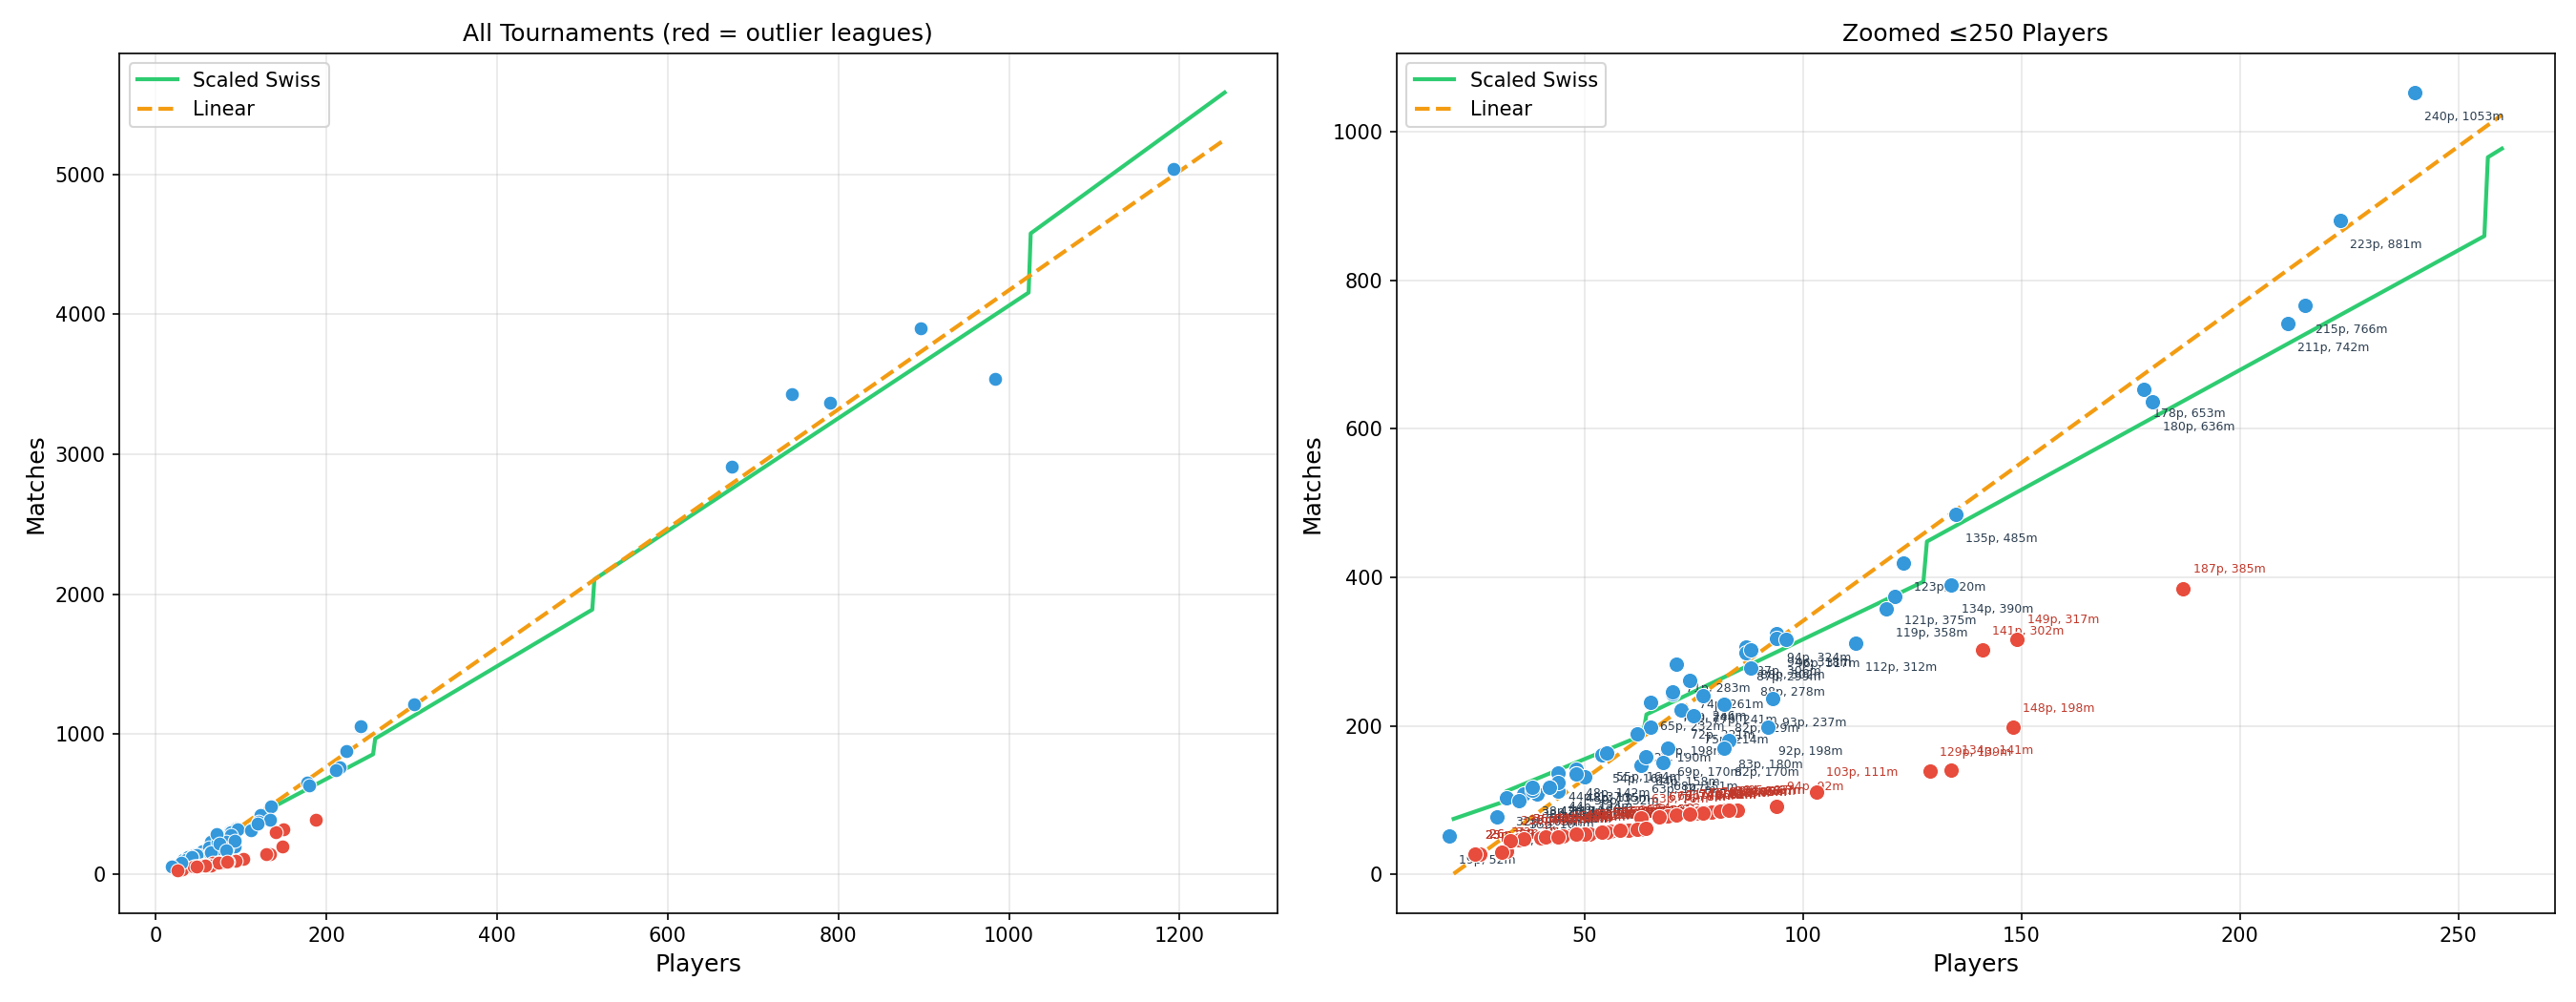

Write Python code to recreate this figure.
# /// script
# requires-python = ">=3.10"
# dependencies = [
#     "numpy",
#     "matplotlib",
# ]
# ///
"""
Matches vs Players regression analysis.
Reads all tournament JSON files, fits linear/cubic/scaled-Swiss models,
identifies outliers (leagues with fewer rounds), and generates plots.

Usage: uv run research/matches-vs-players.py
"""

import json
import math
import os
from pathlib import Path

import numpy as np

DATA_DIR = Path(__file__).resolve().parent.parent / "data"
OUT_DIR = Path(__file__).resolve().parent


def load_tournaments():
    """Read all melee-*.json files and extract (players, matches) pairs."""
    tournaments = []
    for json_path in sorted(DATA_DIR.rglob("melee-*.json")):
        with open(json_path) as f:
            data = json.load(f)

        player_count = data["meta"]["playerCount"]
        total_games = 0
        for pid, pdata in data["players"].items():
            w, l, d = map(int, pdata["matchRecord"].split("-"))
            total_games += w + l + d
        total_matches = total_games // 2

        rel = json_path.relative_to(DATA_DIR)
        tournaments.append((str(rel), player_count, total_matches))

    return tournaments


def r2_score(actual, predicted):
    ss_res = np.sum((actual - predicted) ** 2)
    ss_tot = np.sum((actual - actual.mean()) ** 2)
    return 1 - ss_res / ss_tot


def mae_score(actual, predicted):
    return np.mean(np.abs(actual - predicted))


def swiss_matches(p):
    """Theoretical max matches in Swiss: p * ceil(log2(p)) / 2."""
    return p * math.ceil(math.log2(p)) / 2


def main():
    tournaments = load_tournaments()
    print(f"Loaded {len(tournaments)} tournaments from {DATA_DIR}\n")

    names = [t[0] for t in tournaments]
    players = np.array([t[1] for t in tournaments], dtype=float)
    matches = np.array([t[2] for t in tournaments], dtype=float)

    # --- Fit on all data ---
    swiss_all = np.array([swiss_matches(p) for p in players])
    X_sw = np.column_stack([swiss_all, np.ones(len(players))])
    cs_init, _, _, _ = np.linalg.lstsq(X_sw, matches, rcond=None)

    # Identify outliers: matches/player ratio far below expected Swiss rounds.
    # Use ratio-based detection: in full Swiss, matches/player ≈ ceil(log2(p))/2.
    # Leagues/short events have much lower ratios.
    expected_ratio = np.array([math.ceil(math.log2(p)) / 2 for p in players])
    actual_ratio = matches / players
    ratio_frac = actual_ratio / expected_ratio
    outlier_mask = ratio_frac < 0.55  # less than 55% of expected Swiss matches/player

    print(f"Outliers ({outlier_mask.sum()} tournaments with <55% of expected Swiss ratio):")
    for i in np.where(outlier_mask)[0]:
        print(f"  {names[i]:50s}  p={int(players[i]):5d}  m={int(matches[i]):5d}  ratio={ratio_frac[i]:.1%}")

    # --- Fit on clean data ---
    p_clean = players[~outlier_mask]
    m_clean = matches[~outlier_mask]
    n_clean = len(p_clean)

    c1 = np.polyfit(p_clean, m_clean, 1)
    c3 = np.polyfit(p_clean, m_clean, 3)
    swiss_clean = np.array([swiss_matches(p) for p in p_clean])
    X_clean = np.column_stack([swiss_clean, np.ones(n_clean)])
    cs, _, _, _ = np.linalg.lstsq(X_clean, m_clean, rcond=None)

    pred_lin = np.polyval(c1, p_clean)
    pred_cub = np.polyval(c3, p_clean)
    pred_sw = cs[0] * swiss_clean + cs[1]

    print(f"\nFitted on {n_clean} clean tournaments:\n")
    print(f"  Linear:       m = {c1[0]:.2f}p + {c1[1]:.1f}")
    print(f"  Cubic:        m = {c3[0]:.10f}p³ + {c3[1]:.6f}p² + {c3[2]:.2f}p + {c3[3]:.1f}")
    print(f"  Scaled Swiss: m = {cs[0]:.4f} · p·⌈log₂p⌉/2 + {cs[1]:.1f}")

    print(f"\n{'Formula':<16} {'R²':>8} {'MAE':>6}")
    print(f"{'Linear':<16} {r2_score(m_clean, pred_lin):>8.6f} {mae_score(m_clean, pred_lin):>6.0f}")
    print(f"{'Cubic':<16} {r2_score(m_clean, pred_cub):>8.6f} {mae_score(m_clean, pred_cub):>6.0f}")
    print(f"{'Scaled Swiss':<16} {r2_score(m_clean, pred_sw):>8.6f} {mae_score(m_clean, pred_sw):>6.0f}")

    # 500+ subset
    mask500 = p_clean >= 500
    if mask500.any():
        p5, m5 = p_clean[mask500], m_clean[mask500]
        sw5 = np.array([swiss_matches(p) for p in p5])
        print(f"\nMAE on {mask500.sum()} tournaments with 500+ players:")
        print(f"  Linear:       {mae_score(m5, np.polyval(c1, p5)):.0f}")
        print(f"  Cubic:        {mae_score(m5, np.polyval(c3, p5)):.0f}")
        print(f"  Scaled Swiss: {mae_score(m5, cs[0]*sw5 + cs[1]):.0f}")

    # --- Plot ---
    try:
        import matplotlib
        matplotlib.use("Agg")
        import matplotlib.pyplot as plt
    except ImportError:
        print("\nmatplotlib not available, skipping plots.")
        return

    fig, axes = plt.subplots(1, 2, figsize=(18, 7))

    # Full view
    ax = axes[0]
    for i in range(len(players)):
        color = "#e74c3c" if outlier_mask[i] else "#3498db"
        ax.scatter(players[i], matches[i], c=color, s=50, zorder=5,
                   edgecolors="white", linewidth=0.5)
    p_range = np.linspace(20, players.max() * 1.05, 500)
    sw_range = np.array([cs[0] * swiss_matches(p) + cs[1] for p in p_range])
    lin_range = np.polyval(c1, p_range)
    ax.plot(p_range, sw_range, color="#2ecc71", linewidth=2, label="Scaled Swiss")
    ax.plot(p_range, lin_range, color="#f39c12", linewidth=2, linestyle="--", label="Linear")
    ax.set_xlabel("Players", fontsize=12)
    ax.set_ylabel("Matches", fontsize=12)
    ax.set_title("All Tournaments (red = outlier leagues)", fontsize=12)
    ax.legend(fontsize=10)
    ax.grid(True, alpha=0.3)

    # Zoomed view (<=250 players)
    ax = axes[1]
    mask_zoom = players <= 250
    for i in range(len(players)):
        if not mask_zoom[i]:
            continue
        color = "#e74c3c" if outlier_mask[i] else "#3498db"
        ax.scatter(players[i], matches[i], c=color, s=60, zorder=5,
                   edgecolors="white", linewidth=0.5)
        label = f"{int(players[i])}p, {int(matches[i])}m"
        offset_y = 8 if outlier_mask[i] else -14
        ax.annotate(label, (players[i], matches[i]), fontsize=6,
                    color="#c0392b" if outlier_mask[i] else "#2c3e50",
                    xytext=(5, offset_y), textcoords="offset points")
    p_zoom = np.linspace(20, 260, 300)
    ax.plot(p_zoom, [cs[0] * swiss_matches(p) + cs[1] for p in p_zoom],
            color="#2ecc71", linewidth=2, label="Scaled Swiss")
    ax.plot(p_zoom, np.polyval(c1, p_zoom),
            color="#f39c12", linewidth=2, linestyle="--", label="Linear")
    ax.set_xlabel("Players", fontsize=12)
    ax.set_ylabel("Matches", fontsize=12)
    ax.set_title("Zoomed ≤250 Players", fontsize=12)
    ax.legend(fontsize=10)
    ax.grid(True, alpha=0.3)

    plt.tight_layout()
    out_path = OUT_DIR / "matches-vs-players.png"
    plt.savefig(out_path, dpi=150)
    print(f"\nPlot saved to {out_path}")


if __name__ == "__main__":
    main()
